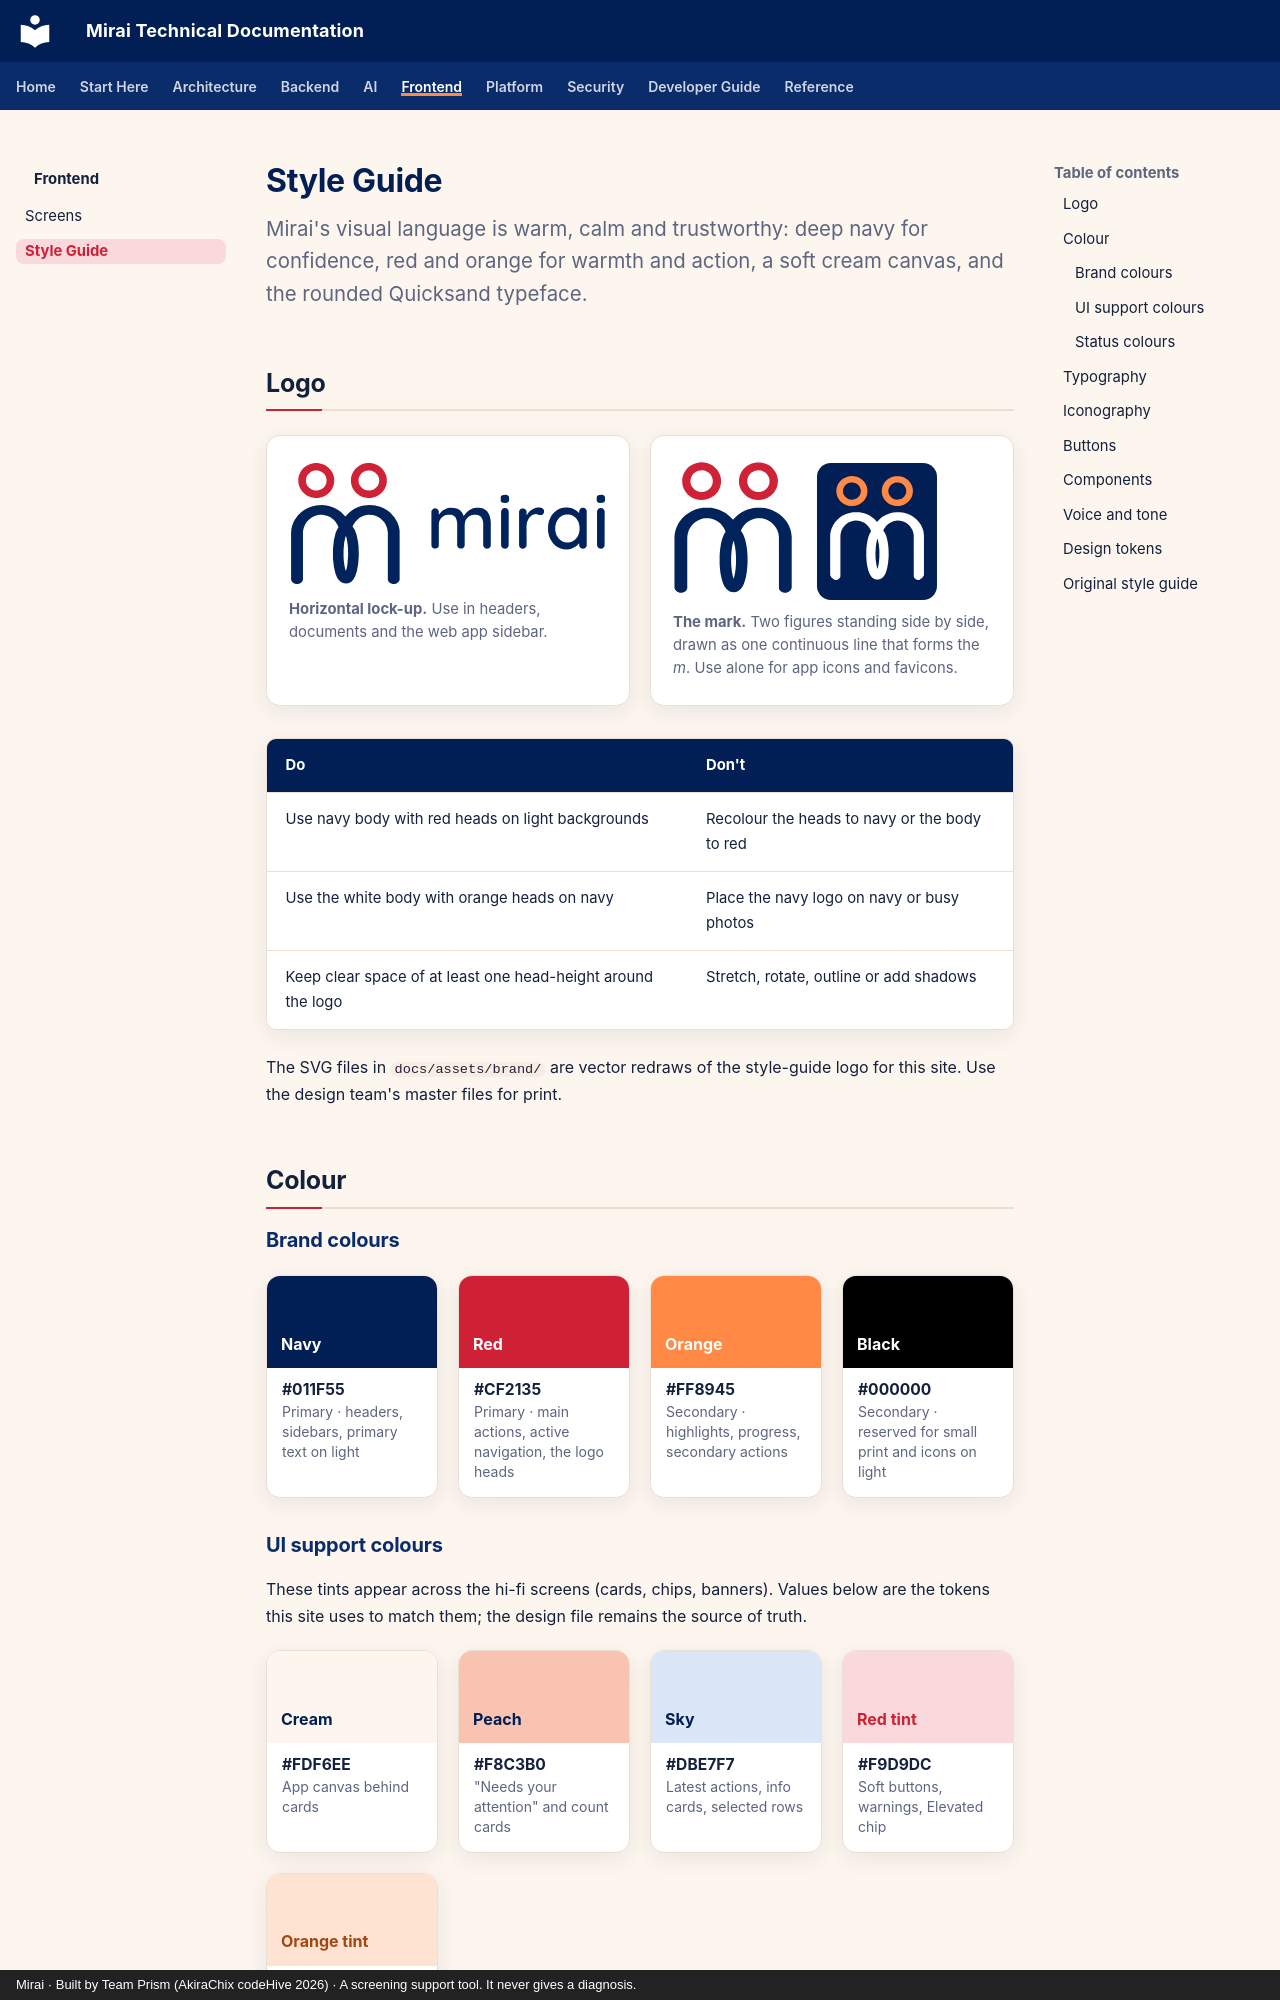

repository: akirachix/prism-technical-documentation · page: frontend/style-guide/index.html · generator: mkdocs · copyright: Mirai · Built by Team Prism (AkiraChix codeHive 2026) · A screening support tool. It never gives a diagnosis.

---
title: Style Guide
description: The Mirai brand and UI style guide - logo, colour, typography, iconography, components and voice.
---

# Style Guide

<p class="mi-lead">Mirai's visual language is warm, calm and trustworthy: deep navy for confidence, red and orange for warmth and action, a soft cream canvas, and the rounded Quicksand typeface.</p>

## Logo

<div class="mi-grid mi-grid--2" markdown>

<div class="mi-card" markdown>
![Mirai horizontal logo](../assets/brand/mirai-logo-horizontal.svg){ width="420" }

**Horizontal lock-up.** Use in headers, documents and the web app sidebar.
</div>

<div class="mi-card" markdown>
<div style="display:flex;gap:1.2rem;align-items:center;flex-wrap:wrap" markdown>
![Mirai mark on light](../assets/brand/mirai-mark-on-light.svg){ width="120" }



<span style="background:#011F55;border-radius:14px;padding:12px;display:inline-block" markdown>![Mirai mark on navy](../assets/brand/mirai-mark-on-dark.svg){ width="96" }</span>
</div>

**The mark.** Two figures standing side by side, drawn as one continuous line that forms the *m*. Use alone for app icons and favicons.
</div>

</div>

| Do | Don't |
| --- | --- |
| Use navy body with red heads on light backgrounds | Recolour the heads to navy or the body to red |
| Use the white body with orange heads on navy | Place the navy logo on navy or busy photos |
| Keep clear space of at least one head-height around the logo | Stretch, rotate, outline or add shadows |

The SVG files in `docs/assets/brand/` are vector redraws of the style-guide logo for this site. Use the design team's master files for print.

## Colour
